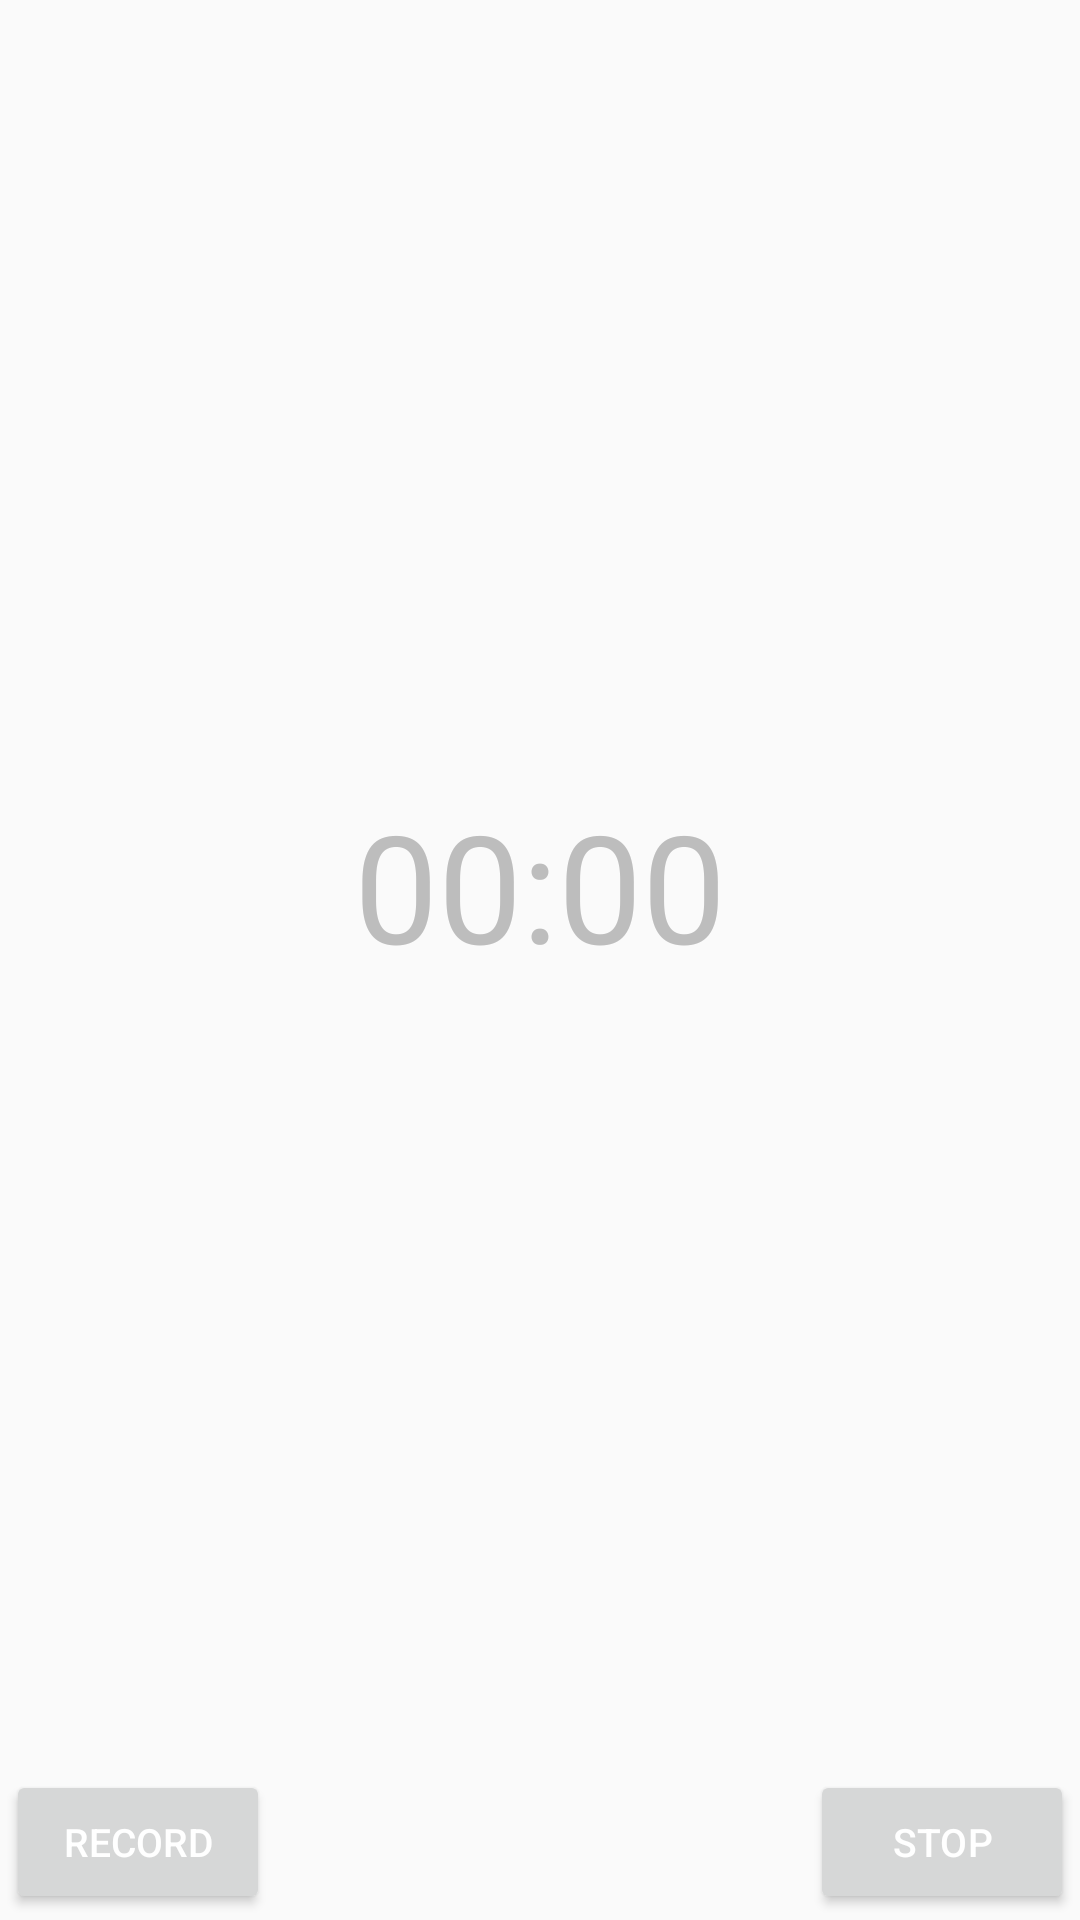

Here is an Android app screen rendered from its layout file. Give the layout XML and the strings, colors and styles it references.
<!-- AndroidManifest.xml: application theme AppTheme -->
<!-- res/layout/fragment_record_track.xml -->
<FrameLayout xmlns:android="http://schemas.android.com/apk/res/android"
    xmlns:tools="http://schemas.android.com/tools"
    android:layout_width="match_parent"
    android:layout_height="match_parent"
    android:background="@color/colorBackground"
    tools:context=".fragments.RecordTrackFragment">

    <FrameLayout
        android:layout_width="match_parent"
        android:layout_height="wrap_content"
        android:layout_gravity="center_horizontal|bottom"
        android:layout_marginBottom="2dp"
        android:layout_marginLeft="2dp"
        android:layout_marginRight="2dp">

        <Button
            android:id="@+id/recordButton"
            android:layout_width="wrap_content"
            android:layout_height="wrap_content"
            android:layout_gravity="left|center_vertical"
            android:clickable="true"
            android:elevation="5dp"
            android:ellipsize="none"
            android:onClick="onClickRecord"
            android:singleLine="true"
            android:text="@string/record"
            android:textColor="#ffffff"
            android:textSize="13sp"
            android:visibility="visible" />

        <Button
            android:id="@+id/stopRecordingButton"
            android:layout_width="wrap_content"
            android:layout_height="wrap_content"
            android:layout_gravity="right|center_vertical"
            android:clickable="false"
            android:elevation="5dp"
            android:ellipsize="none"
            android:onClick="onClickStopRecording"
            android:singleLine="true"
            android:text="@string/stop"
            android:textColor="#ffffff"
            android:textSize="13sp"
            android:visibility="visible" />

    </FrameLayout>

    <FrameLayout
        android:layout_width="match_parent"
        android:layout_height="match_parent"
        android:layout_marginBottom="50dp">

        <FrameLayout
            android:layout_width="200dp"
            android:layout_height="200dp"
            android:layout_gravity="center"
            android:background="@drawable/song_details_color_circle">

            <Chronometer
                android:id="@+id/timer"
                android:layout_width="wrap_content"
                android:layout_height="wrap_content"
                android:layout_gravity="center"
                android:gravity="center"
                android:lines="1"
                android:maxLines="1"
                android:minLines="1"
                android:singleLine="true"
                android:textColor="#BDBDBD"
                android:textSize="50sp" />
        </FrameLayout>

    </FrameLayout>

</FrameLayout>
<!-- resources referenced by this layout -->
<resources>
  <color name="colorBackground">#fafafa</color>
  <string name="record">RECORD</string>
  <string name="stop">STOP</string>
  <style name="AppTheme" parent="Theme.AppCompat.Light.NoActionBar">
          <item name="colorPrimary">@color/colorPrimary</item>
          <item name="colorPrimaryDark">@color/colorPrimaryDark</item>
          <item name="colorAccent">@color/colorPrimary</item>
      </style>
  <color name="colorPrimary">#212121</color>
  <color name="colorPrimaryDark">#000000</color>
</resources>
